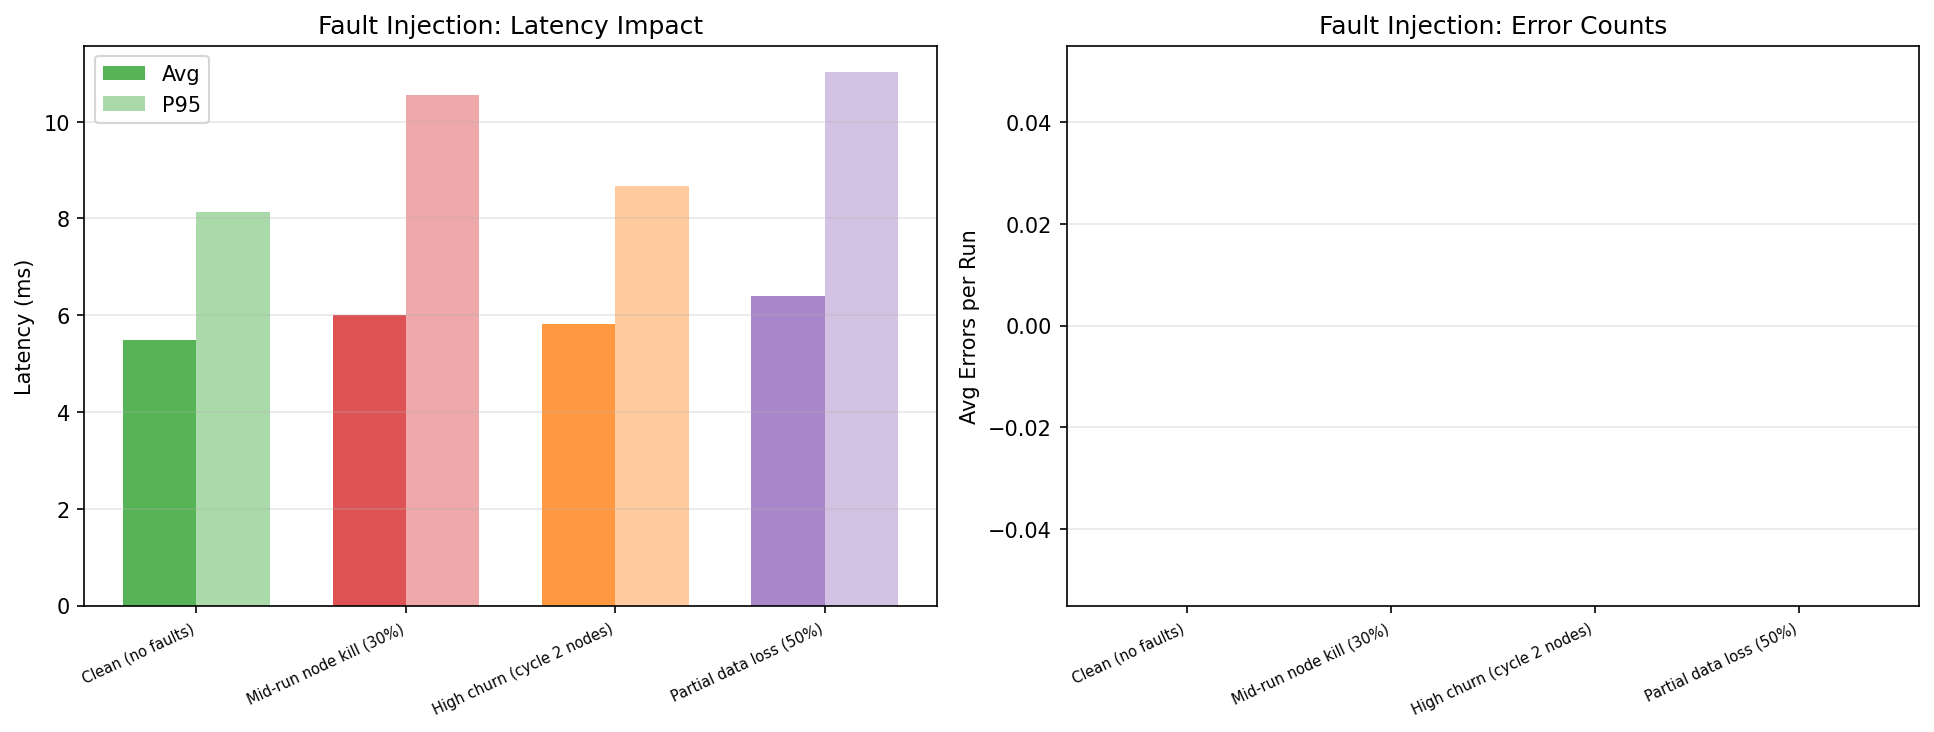

The file beside this chart, header and first rows:
scenario, avg_latency_ms, p95_latency_ms, availability, error_count, stddev_latency_ms, delta_avg_pct, ci95_lower, ci95_upper
Clean (no faults), 5.48, 8.14, 1, 0, 0.67, 0.0, 4.99, 5.96
Mid-run node kill (30%), 6.00, 10.56, 1, 0, 1.05, 9.5, 5.25, 6.74
High churn (cycle 2 nodes), 5.82, 8.67, 1, 0, 0.88, 6.4, 5.20, 6.45
Partial data loss (50%), 6.39, 11.02, 1, 0, 1.83, 16.7, 5.08, 7.70
